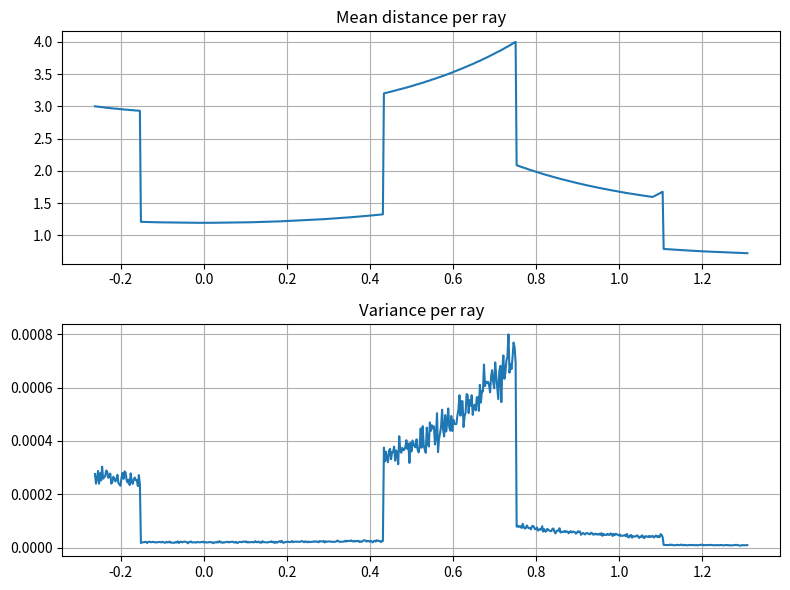
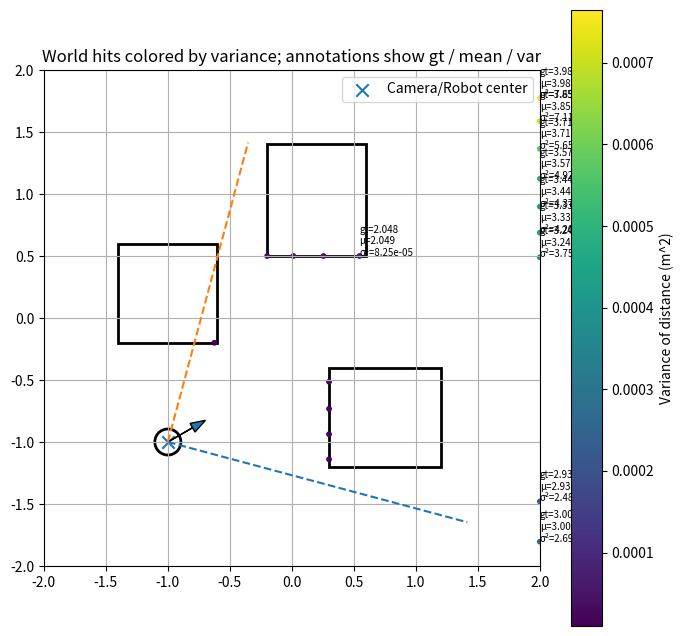

Source code (Python) for these figures, in order:
import numpy as np
import matplotlib.pyplot as plt
from pathlib import Path


# ============================================================
# CONFIG
# ============================================================

WORLD_MIN, WORLD_MAX = -2.0, 2.0
ROBOT_RADIUS = 0.105


# ============================================================
# WORLD
# ============================================================

def make_3_box_obstacles():
    return [
        (-1.4, -0.6, -0.2,  0.6),
        ( 0.3,  1.2, -1.2, -0.4),
        (-0.2,  0.6,  0.5,  1.4),
    ]


# ============================================================
# NOISE MODEL
# ============================================================

def add_rgbd_noise(depth):

    a = 0.002
    b = 0.0015

    sigma = a + b * depth**2
    noisy = depth + np.random.normal(0, sigma)

    noisy = np.round(noisy / 0.001) * 0.001

    dropout = np.random.rand(*depth.shape) < 0.02
    noisy[dropout] = np.nan   # IMPORTANT: mark invalid

    return noisy


# ============================================================
# RAY INTERSECTION
# ============================================================

def ray_box_intersection(origin, direction, box):

    xmin, xmax, ymin, ymax = box

    tmin = (xmin - origin[0]) / direction[0] if direction[0] != 0 else -np.inf
    tmax = (xmax - origin[0]) / direction[0] if direction[0] != 0 else np.inf

    tymin = (ymin - origin[1]) / direction[1] if direction[1] != 0 else -np.inf
    tymax = (ymax - origin[1]) / direction[1] if direction[1] != 0 else np.inf

    t1 = max(min(tmin, tmax), min(tymin, tymax))
    t2 = min(max(tmin, tmax), max(tymin, tymax))

    if t2 >= max(t1, 0.0):
        return t1 if t1 > 0 else t2

    return np.inf


def ray_world_intersection(origin, direction):
    world_box = (WORLD_MIN, WORLD_MAX, WORLD_MIN, WORLD_MAX)
    return ray_box_intersection(origin, direction, world_box)


# ============================================================
# DEPTH RENDER
# ============================================================

def render_depth(pose, obstacles, fov, n_rays):

    x, y, theta = pose
    origin = np.array([x, y])

    angles = np.linspace(-fov/2, fov/2, n_rays) + theta
    depths = np.zeros(n_rays)

    for i, a in enumerate(angles):

        direction = np.array([np.cos(a), np.sin(a)])

        d = ray_world_intersection(origin, direction)

        for box in obstacles:
            d = min(d, ray_box_intersection(origin, direction, box))

        depths[i] = d

    return depths, angles


# ============================================================
# DISTANCE TO CIRCLE ROBOT
# ============================================================

def point_to_circle_distance(points, robot_xy):

    d = np.linalg.norm(points - robot_xy, axis=1) - ROBOT_RADIUS
    return np.maximum(d, 0.0)


# ============================================================
# MONTE CARLO
# ============================================================

def monte_carlo_ray_statistics(
    pose,
    obstacles,
    n_rays=640,
    fov=np.deg2rad(90),
    n_mc=300,
):

    robot_xy = np.array(pose[:2])

    gt_depth, angles = render_depth(pose, obstacles, fov, n_rays)

    dist_samples = np.full((n_mc, n_rays), np.nan)

    for k in range(n_mc):

        noisy_depth = add_rgbd_noise(gt_depth)

        valid = ~np.isnan(noisy_depth)

        px = robot_xy[0] + noisy_depth[valid] * np.cos(angles[valid])
        py = robot_xy[1] + noisy_depth[valid] * np.sin(angles[valid])

        points = np.stack([px, py], axis=1)

        dist = point_to_circle_distance(points, robot_xy)

        dist_samples[k, valid] = dist

    mean_dist = np.nanmean(dist_samples, axis=0)
    var_dist = np.nanvar(dist_samples, axis=0)
    valid_rate = np.mean(~np.isnan(dist_samples), axis=0)

    return angles, mean_dist, var_dist, valid_rate, gt_depth


# ============================================================
# SAVE DATASET
# ============================================================

def save_npz(output_path, pose, angles, mean_dist, var_dist, valid_rate):

    np.savez_compressed(
        output_path,
        robot_pose=np.array(pose),
        angles=angles,
        mean_dist=mean_dist,
        var_dist=var_dist,
        valid_rate=valid_rate,
    )


# ============================================================
# DEBUG PLOT
# ============================================================

def plot_statistics(angles, mean_dist, var_dist, save_path):

    fig, axs = plt.subplots(2, 1, figsize=(8, 6))

    axs[0].plot(angles, mean_dist)
    axs[0].set_title("Mean distance per ray")

    axs[1].plot(angles, var_dist)
    axs[1].set_title("Variance per ray")

    for ax in axs:
        ax.grid(True)

    plt.tight_layout()
    plt.savefig(save_path, dpi=300)
    plt.show()

def compute_gt_distances(pose, gt_depth, angles):

    robot_xy = np.array(pose[:2])

    px = robot_xy[0] + gt_depth * np.cos(angles)
    py = robot_xy[1] + gt_depth * np.sin(angles)

    points = np.stack([px, py], axis=1)

    gt_dist = np.linalg.norm(points - robot_xy, axis=1) - ROBOT_RADIUS
    gt_dist = np.maximum(gt_dist, 0.0)

    return points, gt_dist


def plot_world_points_with_stats(
    pose,
    obstacles,
    points,          # (N,2) GT hit points in world
    gt_dist,         # (N,)
    mean_dist,       # (N,)
    var_dist,        # (N,)
    fov,
    save_path,
    annotate_every=40,        # label every k-th point
    annotate_topk_var=0,      # additionally label top-k highest variance points (0 disables)
    point_size=10
):
    x, y, theta = pose

    plt.figure(figsize=(8, 8))

    # Obstacles
    for (xmin, xmax, ymin, ymax) in obstacles:
        plt.gca().add_patch(
            plt.Rectangle((xmin, ymin), xmax - xmin, ymax - ymin,
                          fill=False, linewidth=2)
        )

    # Points colored by variance
    sc = plt.scatter(points[:, 0], points[:, 1], c=var_dist, s=point_size)
    plt.colorbar(sc, label="Variance of distance (m^2)")

    # Robot/camera circle + pose marker
    plt.gca().add_patch(plt.Circle((x, y), ROBOT_RADIUS, fill=False, linewidth=2))
    plt.scatter([x], [y], s=80, marker="x", label="Camera/Robot center")

    # Heading arrow
    arrow_len = 0.35
    plt.arrow(
        x, y,
        arrow_len * np.cos(theta),
        arrow_len * np.sin(theta),
        head_width=0.08,
        length_includes_head=True
    )

    # View cone (FOV lines)
    cone_len = 2.5
    for a in (-fov / 2, fov / 2):
        ang = theta + a
        plt.plot(
            [x, x + cone_len * np.cos(ang)],
            [y, y + cone_len * np.sin(ang)],
            linestyle="--",
            linewidth=1.5
        )

    # Decide which points to annotate
    N = points.shape[0]
    idx = set(range(0, N, max(1, annotate_every)))

    if annotate_topk_var and annotate_topk_var > 0:
        topk = np.argsort(var_dist)[-annotate_topk_var:]
        idx.update(topk.tolist())

    idx = sorted(idx)

    # Annotate selected points
    for i in idx:
        px, py = points[i]
        text = f"gt={gt_dist[i]:.3f}\nμ={mean_dist[i]:.3f}\nσ²={var_dist[i]:.2e}"
        plt.text(px, py, text, fontsize=7)

    # Fixed world bounds
    plt.xlim(WORLD_MIN, WORLD_MAX)
    plt.ylim(WORLD_MIN, WORLD_MAX)
    plt.gca().set_aspect("equal")
    plt.grid(True)
    plt.title("World hits colored by variance; annotations show gt / mean / var")
    plt.legend(loc="upper right")

    plt.savefig(save_path, dpi=300, bbox_inches="tight")
    plt.show()
def select_plot_indices(var_dist, max_points=60, include_topk=10):
    N = len(var_dist)

    stride = max(1, N // max_points)
    base_idx = np.arange(0, N, stride)

    if include_topk > 0:
        topk = np.argsort(var_dist)[-include_topk:]
        idx = np.unique(np.concatenate([base_idx, topk]))
    else:
        idx = base_idx

    return idx
def gt_hit_points_and_gt_dist(pose, gt_depth, angles):
    x, y, _ = pose
    robot_xy = np.array([x, y])

    px = x + gt_depth * np.cos(angles)
    py = y + gt_depth * np.sin(angles)
    points = np.stack([px, py], axis=1)

    gt_dist = np.maximum(np.linalg.norm(points - robot_xy, axis=1) - ROBOT_RADIUS, 0.0)
    return points, gt_dist
def spatially_filter_indices(points, candidate_idx, min_dist=0.15):
    selected = []
    for i in candidate_idx:
        p = points[i]

        if all(np.linalg.norm(p - points[j]) > min_dist for j in selected):
            selected.append(i)

    return np.array(selected)
# ============================================================
# RUN EXAMPLE
# ============================================================

if __name__ == "__main__":

    output_dir = Path("mc_dataset")
    output_dir.mkdir(exist_ok=True)

    pose = (-1.0, -1.0, np.deg2rad(30))

    obstacles = make_3_box_obstacles()

    angles, mean_dist, var_dist, valid_rate, gt_depth = monte_carlo_ray_statistics(
        pose,
        obstacles,
        n_rays=640,
        n_mc=400,
    )
    points, gt_dist = compute_gt_distances(pose, gt_depth, angles)
    save_npz(
        output_dir / "pose_000.npz",
        pose,
        angles,
        mean_dist,
        var_dist,
        valid_rate,
    )

    plot_statistics(
        angles,
        mean_dist,
        var_dist,
        output_dir / "pose_000_stats.png"
    )

    obstacles = make_3_box_obstacles()
    fov = np.deg2rad(90)

    angles, mean_dist, var_dist, valid_rate, gt_depth = monte_carlo_ray_statistics(
        pose, obstacles, n_rays=640, fov=fov, n_mc=400
    )

    points, gt_dist = gt_hit_points_and_gt_dist(pose, gt_depth, angles)
    idx = select_plot_indices(var_dist, max_points=30, include_topk=10)
    idx = spatially_filter_indices(points, idx, min_dist=0.18)
    points_plot = points[idx]
    gt_plot     = gt_dist[idx]
    mean_plot   = mean_dist[idx]
    var_plot    = var_dist[idx]
    plot_world_points_with_stats(
        pose=pose,
        obstacles=obstacles,
        points=points_plot,
        gt_dist=gt_plot,
        mean_dist=mean_plot,
        var_dist=var_plot,
        fov=fov,
        save_path="mc_dataset/pose_000_world_stats.png",
        annotate_every=50,        # tune this
        annotate_topk_var=10      # label the 10 spikiest rays too
    )
